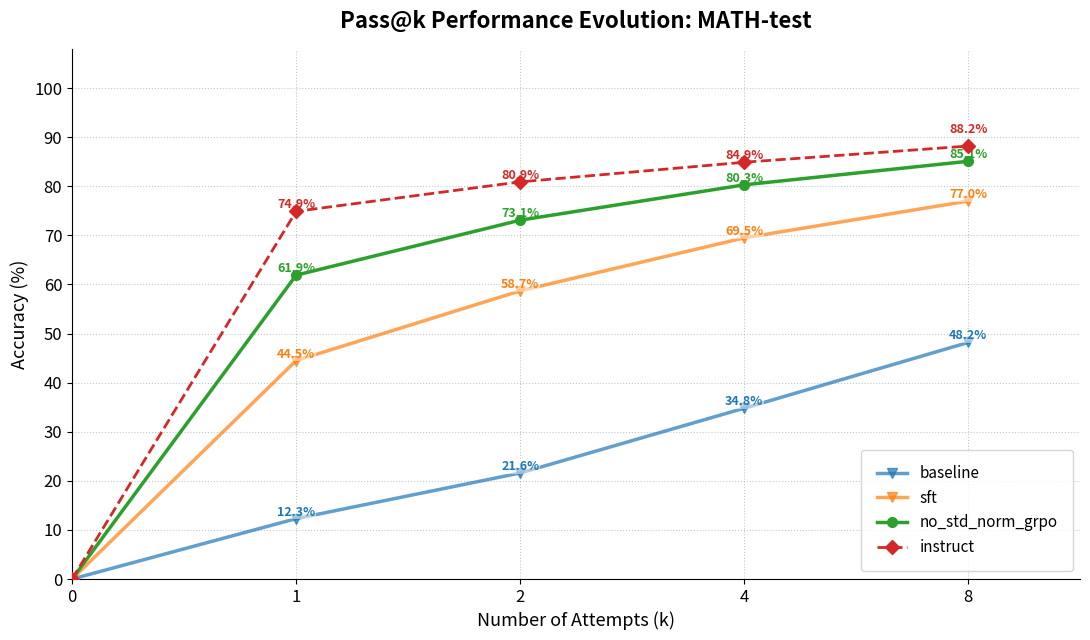
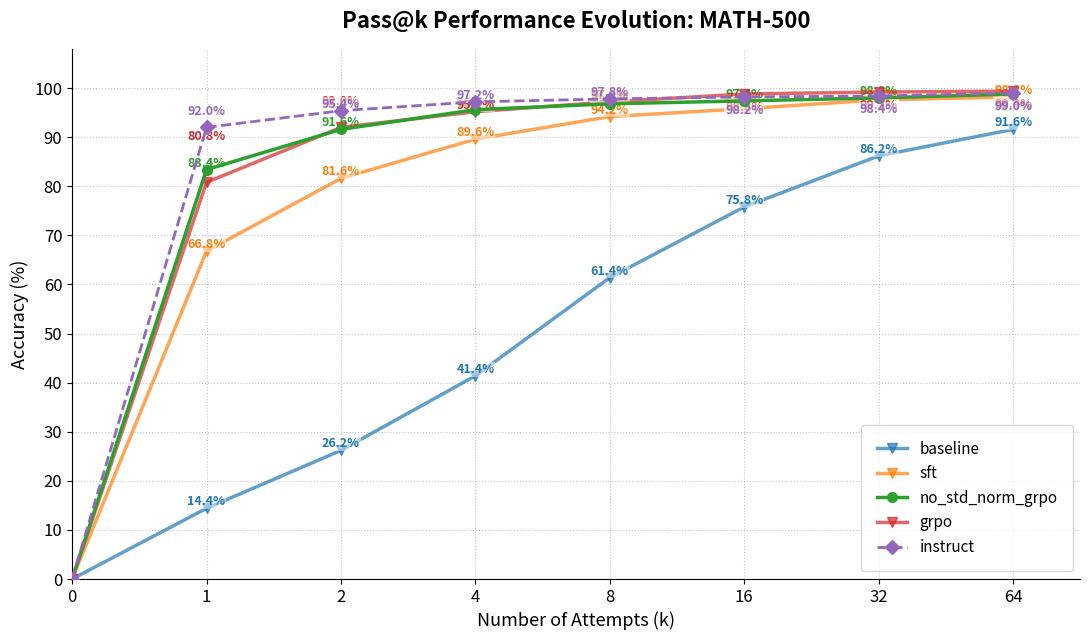
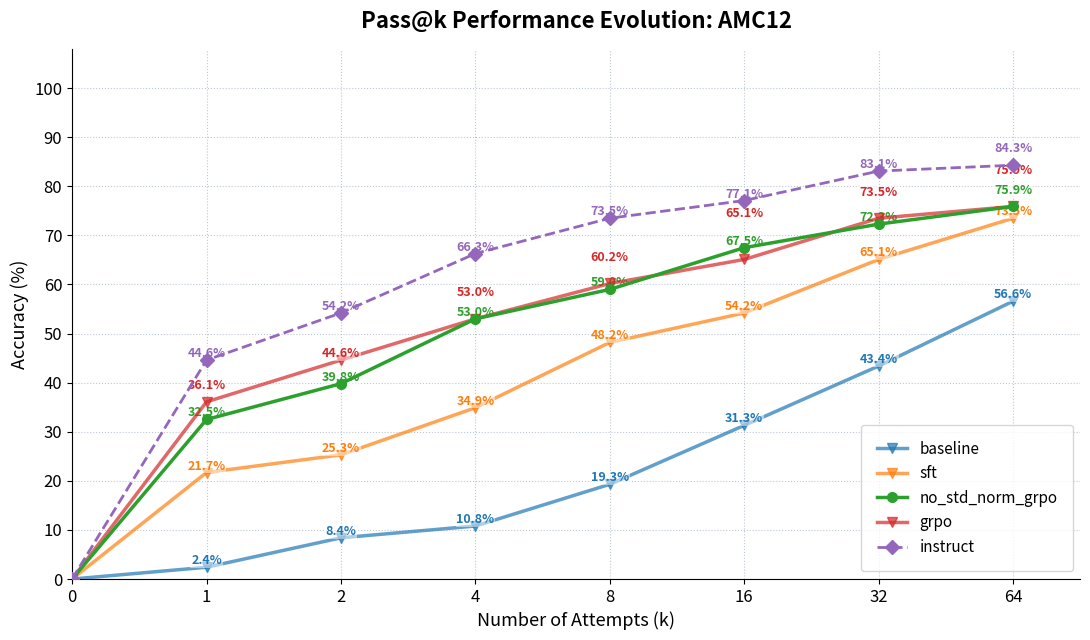
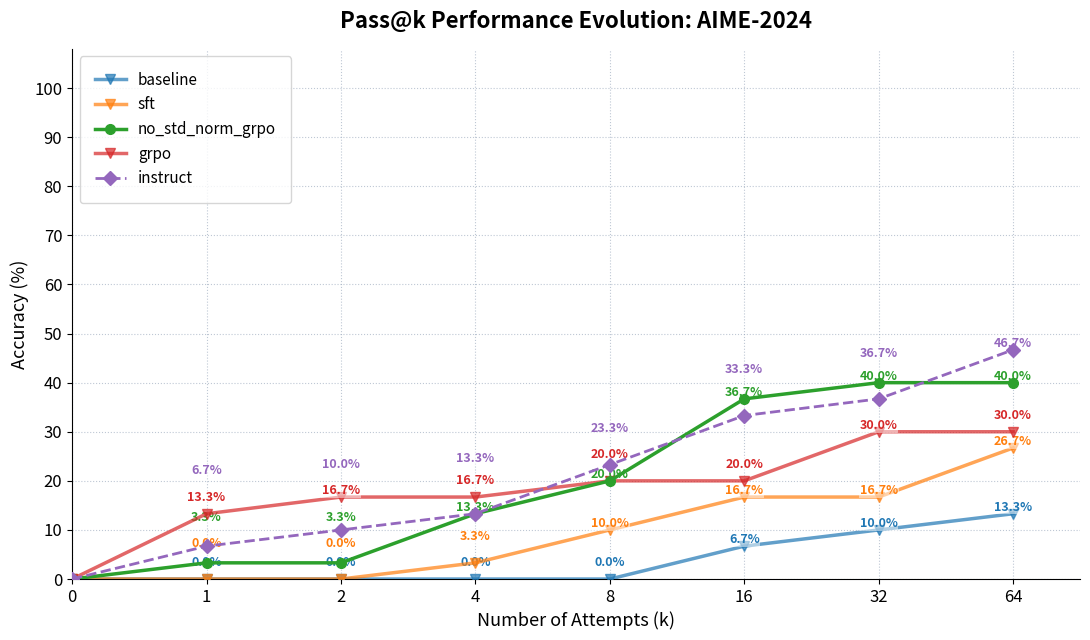
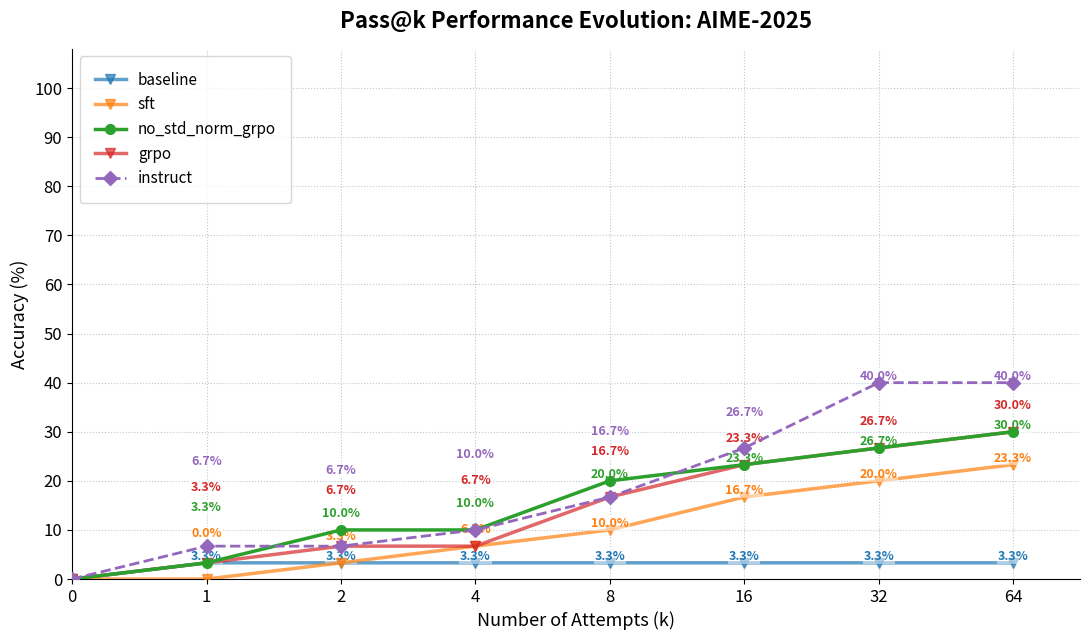

The matplotlib source for these figures, in order:
import os

import matplotlib.pyplot as plt
import numpy as np


# def plot_pass_k_curve(results_list, task_name: str, show_k_list=[1, 2, 4, 8]):
#     """
#     Args:
#         results_list: 包含多个结果字典的列表
#         task_name:   任务名
#         show_k_list: 列表，指定要展示哪些 k 值，例如 [1, 2, 4, 8]
#         model_name: 用于标题的模型名称
#     """
#     plt.figure(figsize=(10, 6))
#     plot_x = [0] + show_k_list
#
#     # 顺序：1.灰色/深红(Base) 2.蓝色(SFT) 3.绿色(RL) 4.紫色(Official)
#     # colors = ['#EF4444', '#3B82F6', '#10B981', '#8B5CF6', '#F59E0B']
#
#     # 推荐1: 柔和 Pastel 风（类似你图片中的风格，适合学术/技术报告）
#     # colors = ['#fd7f6f', '#7eb0d5', '#b2e061', '#bd7ebe']
#
#     # 推荐2: Matplotlib/Seaborn 默认风格（AI论文最常见，高对比）
#     colors = ['#1f77b4', '#ff7f0e', '#2ca02c', '#d62728']
#
#     # 推荐3: IBM Carbon 风格（企业报告常用，颜色盲友好）
#     # colors = ['#6929c4', '#1192e8', '#005d5d', '#9f1853']
#
#     # 推荐4: 更现代的深色友好方案（深浅主题都好看）
#     # colors = ['#8fb1e6', '#ffb482', '#a0d8a0', '#e69fc4']
#
#     # 确保 show_k_list 是排序的
#     show_k_list = sorted(show_k_list)
#     x_labels = ['0'] + [str(k) for k in show_k_list]
#     length = len(x_labels)
#     x_indices = range(length)  # 用索引作为实际绘图的 X 坐标
#     occupied_y = {i: [] for i in range(length)}
#     best_performance = 0.0
#     min_distance = 3.5
#
#     for idx, result in enumerate(results_list):
#         name = list(result.keys())[0]
#         full_data = list(result.values())[0]
#         best_performance = max(best_performance, np.max(full_data))
#
#         # 根据 show_k_list 提取数据 (k是从1开始的，索引从0开始)
#         display_data = [0.0]
#         for k in show_k_list:
#             if k <= len(full_data):
#                 display_data.append(full_data[k - 1] * 100)
#             else:
#                 print(f"Warning: k={k} 超出了 {name} 的数据范围")
#
#         # 绘制曲线
#         color = colors[idx % len(colors)]
#         plt.plot(x_indices, display_data,
#                  marker='o' if idx == 3 else 'v',
#                  linestyle='-',
#                  linewidth=2,
#                  markersize=8,
#                  label=name,
#                  color=color)
#         # 标注数值
#         for i, val in enumerate(display_data[1:], start=1):
#             current_y = val
#             for existing_y in occupied_y[i]:
#                 if abs(current_y - existing_y) < min_distance:
#                     # 如果重叠，尝试向上弹开，如果已到顶部则向下
#                     if current_y < 95:
#                         current_y += min_distance
#                     else:
#                         current_y -= min_distance
#             occupied_y[i].append(current_y)
#             if val is not None:
#                 plt.text(i, current_y, f'{val:.1f}%', color=color,
#                          fontsize=9, ha='center', fontweight='bold')
#
#     # 图表装饰
#     plt.title(f'Pass@k Performance Comparison({task_name})', fontsize=16)
#     plt.xlabel('Number of Attempts (k)', fontsize=14)
#     plt.ylabel('Accuracy (%)', fontsize=14)
#     plt.tick_params(labelsize=14)
#
#     # 设置横坐标刻度只显示列表中要求的数值
#     plt.xticks(x_indices, x_labels)
#
#     plt.ylim(0, 105)
#     plt.xlim(0, len(x_indices) - 0.5)
#     plt.grid(True, linestyle='--', alpha=0.5)
#     if best_performance > 0.5:
#         plt.legend(loc='lower right',fontsize=11)
#     else:
#         plt.legend(loc='upper right', fontsize=11)
#
#     plt.tight_layout()
#
#     # 保存图片
#     save_name = f'{task_name} Pass@{show_k_list[-1]}对比图.png'
#     save_path = os.path.join(os.getcwd(), 'asset/', save_name)
#     plt.savefig(save_path, dpi=300)
#     print(f"图表已保存为 {save_name}")
#     # plt.show()

def plot_pass_k_curve(results_list, task_name: str, show_k_list=[1, 2, 4, 8]):
    """
    绘制 Pass@k 性能对比图，优化了重叠标签避让、线型区分和视觉层次。
    """
    plt.figure(figsize=(11, 6.5), dpi=300)

    # 颜色保留你之前的推荐风格
    colors = ['#1f77b4', '#ff7f0e', '#2ca02c', '#d62728', '#9467bd']

    # 确保 show_k_list 是排序的
    show_k_list = sorted(show_k_list)
    x_labels = ['0'] + [str(k) for k in show_k_list]
    length = len(x_labels)
    x_indices = range(length)

    # 标签避让系统
    occupied_y = {i: [] for i in range(length)}
    best_performance = 0.0
    min_distance = 3.8  # 稍微增大间距以适应加粗字体

    for idx, result in enumerate(results_list):
        name = list(result.keys())[0]
        full_data = list(result.values())[0]

        if len(full_data) == 0: continue  # 跳过空数据
        best_performance = max(best_performance, np.max(full_data))

        display_data = [0.0]
        for k in show_k_list:
            if k <= len(full_data):
                display_data.append(full_data[k - 1] * 100)
            else:
                display_data.append(None)

        color = colors[idx % len(colors)]

        # 使用虚线和特殊标记官方 instruct 模型
        is_instruct = 'instruct' in name.lower()
        line_style = '--' if is_instruct else '-'
        marker_style = 'D' if is_instruct else ('o' if 'no_std_norm_grpo' in name.lower() else 'v')
        z_order = 5 if 'no_std_norm_grpo' in name.lower() or is_instruct else 3
        alpha = 1.0 if 'no_std_norm_grpo' in name.lower() or is_instruct else 0.7

        plt.plot(x_indices, display_data,
                 marker=marker_style,
                 linestyle=line_style,
                 linewidth=2.5 if not is_instruct else 2.0,
                 markersize=7,
                 label=name,
                 color=color,
                 alpha=alpha,
                 zorder=z_order)

        # 标签避让与边界保护
        for i, val in enumerate(display_data[1:], start=1):
            if val is None: continue

            current_y = val
            # 简单的碰撞检测迭代
            attempts = 0
            while attempts < 10:  # 最多尝试10次位移
                collision = False
                for existing_y in occupied_y[i]:
                    if abs(current_y - existing_y) < min_distance:
                        # 碰撞了：如果接近天花板则向下弹，否则向上弹
                        direction = -1 if current_y > 96 else 1
                        current_y += direction * 2.0
                        collision = True
                        break
                if not collision: break
                attempts += 1

            # 边界保护：确保不超出绘图区
            current_y = max(2, min(103, current_y))
            occupied_y[i].append(current_y)

            plt.text(i, current_y, f'{val:.1f}%', color=color,
                     fontsize=9, ha='center', va='bottom', fontweight='bold',
                     bbox=dict(facecolor='white', alpha=0.5, edgecolor='none', pad=0.5))


    plt.title(f'Pass@k Performance Evolution: {task_name}', fontsize=16, fontweight='bold', pad=15)
    plt.xlabel('Number of Attempts (k)', fontsize=13)
    plt.ylabel('Accuracy (%)', fontsize=13)

    plt.xticks(x_indices, x_labels, fontsize=12)
    plt.yticks(range(0, 110, 10), fontsize=12)

    plt.ylim(0, 108)
    plt.xlim(0, len(x_indices) - 0.5)

    # 使用柔和的网格线
    plt.grid(True, linestyle=':', alpha=0.6, color='#94A3B8')

    # 去除顶部和右侧边框
    ax = plt.gca()
    ax.spines['top'].set_visible(False)
    ax.spines['right'].set_visible(False)

    # 图例位置优化
    loc = 'lower right' if best_performance > 0.5 else 'upper left'
    plt.legend(loc=loc, fontsize=11, frameon=True, shadow=False, borderpad=1)

    plt.tight_layout()

    # 路径处理
    save_dir = os.path.join(os.getcwd(), 'asset/')
    if not os.path.exists(save_dir):
        os.makedirs(save_dir)

    save_name = f'{task_name} Pass@{show_k_list[-1]}对比图.png'
    save_path = os.path.join(save_dir, save_name)
    plt.savefig(save_path, dpi=300)
    print(f"图表已成功保存至: {save_path}")

if __name__ == "__main__":
    baseline_full_pass8_result = {'baseline': (0.123, 0.216, 0.294, 0.348, 0.392, 0.428, 0.454, 0.482)}
    sft_full_pass8_result      = {'sft'     : (0.445, 0.587, 0.654, 0.695, 0.722, 0.743, 0.758, 0.770)}
    no_std_norm_grpo_full_pass8_result   = {'no_std_norm_grpo'  : (0.619, 0.731, 0.780, 0.803, 0.821, 0.833, 0.843, 0.851)}

    baseline_500_pass64_result = {'baseline': (0.144, 0.262, 0.320, 0.414, 0.482, 0.524, 0.578, 0.614,
                                               0.642, 0.664, 0.700, 0.710, 0.714, 0.734, 0.750, 0.758,
                                               0.774, 0.784, 0.790, 0.800, 0.806, 0.814, 0.818, 0.822,
                                               0.826, 0.828, 0.832, 0.840, 0.846, 0.854, 0.858, 0.862,
                                               0.864, 0.868, 0.870, 0.874, 0.878, 0.878, 0.882, 0.886,
                                               0.890, 0.892, 0.896, 0.896, 0.896, 0.898, 0.902, 0.902,
                                               0.902, 0.904, 0.906, 0.906, 0.906, 0.906, 0.908, 0.908,
                                               0.910, 0.910, 0.910, 0.912, 0.912, 0.914, 0.914, 0.916)}

    sft_500_pass64_result      = {'sft'     : (0.668, 0.816, 0.874, 0.896, 0.914, 0.926, 0.936, 0.942,
                                               0.944, 0.950, 0.952, 0.952, 0.954, 0.956, 0.956, 0.958,
                                               0.960, 0.962, 0.962, 0.964, 0.968, 0.970, 0.970, 0.970,
                                               0.970, 0.970, 0.972, 0.972, 0.974, 0.974, 0.976, 0.976,
                                               0.976, 0.976, 0.976, 0.976, 0.976, 0.978, 0.978, 0.978,
                                               0.978, 0.980, 0.982, 0.982, 0.982, 0.982, 0.982, 0.982,
                                               0.982, 0.982, 0.982, 0.982, 0.982, 0.982, 0.982, 0.982,
                                               0.982, 0.982, 0.982, 0.982, 0.982, 0.982, 0.982, 0.982)}

    no_std_norm_grpo_500_pass64_result   = {'no_std_norm_grpo'  : (0.834, 0.916, 0.952, 0.956, 0.962, 0.966, 0.966, 0.968,
                                               0.968, 0.972, 0.974, 0.974, 0.974, 0.974, 0.974, 0.974,
                                               0.974, 0.976, 0.976, 0.976, 0.976, 0.976, 0.976, 0.976,
                                               0.976, 0.976, 0.976, 0.976, 0.976, 0.978, 0.978, 0.980,
                                               0.980, 0.980, 0.980, 0.980, 0.980, 0.980, 0.980, 0.980,
                                               0.980, 0.980, 0.980, 0.982, 0.982, 0.982, 0.982, 0.984,
                                               0.984, 0.984, 0.984, 0.986, 0.986, 0.988, 0.988, 0.988,
                                               0.988, 0.988, 0.988, 0.988, 0.988, 0.988, 0.988, 0.988)}

    baseline_aime24_pass64_result = {'baseline':(0.000, 0.000, 0.000, 0.000, 0.000, 0.000, 0.000, 0.000,
                                                 0.000, 0.000, 0.033, 0.033, 0.033, 0.033, 0.033, 0.067,
                                                 0.067, 0.067, 0.067, 0.067, 0.067, 0.067, 0.067, 0.067,
                                                 0.067, 0.100, 0.100, 0.100, 0.100, 0.100, 0.100, 0.100,
                                                 0.100, 0.100, 0.100, 0.100, 0.100, 0.100, 0.100, 0.100,
                                                 0.133, 0.133, 0.133, 0.133, 0.133, 0.133, 0.133, 0.133,
                                                 0.133, 0.133, 0.133, 0.133, 0.133, 0.133, 0.133, 0.133,
                                                 0.133, 0.133, 0.133, 0.133, 0.133, 0.133, 0.133, 0.133)}


    sft_aime24_pass64_result     = {'sft'     : (0.000, 0.000, 0.033, 0.033, 0.033, 0.100, 0.100, 0.100,
                                                 0.100, 0.133, 0.133, 0.133, 0.133, 0.133, 0.167, 0.167,
                                                 0.167, 0.167, 0.167, 0.167, 0.167, 0.167, 0.167, 0.167,
                                                 0.167, 0.167, 0.167, 0.167, 0.167, 0.167, 0.167, 0.167,
                                                 0.167, 0.167, 0.167, 0.167, 0.167, 0.167, 0.167, 0.167,
                                                 0.167, 0.167, 0.167, 0.167, 0.200, 0.233, 0.233, 0.233,
                                                 0.233, 0.233, 0.233, 0.233, 0.233, 0.233, 0.233, 0.233,
                                                 0.233, 0.233, 0.267, 0.267, 0.267, 0.267, 0.267, 0.267)}


    no_std_norm_grpo_aime24_pass64_result  = {'no_std_norm_grpo':   (0.033, 0.033, 0.067, 0.133, 0.133, 0.167, 0.167, 0.200,
                                                 0.200, 0.200, 0.233, 0.233, 0.267, 0.300, 0.333, 0.367,
                                                 0.367, 0.367, 0.367, 0.367, 0.367, 0.367, 0.367, 0.367,
                                                 0.367, 0.367, 0.367, 0.367, 0.400, 0.400, 0.400, 0.400,
                                                 0.400, 0.400, 0.400, 0.400, 0.400, 0.400, 0.400, 0.400,
                                                 0.400, 0.400, 0.400, 0.400, 0.400, 0.400, 0.400, 0.400,
                                                 0.400, 0.400, 0.400, 0.400, 0.400, 0.400, 0.400, 0.400,
                                                 0.400, 0.400, 0.400, 0.400, 0.400, 0.400, 0.400, 0.400)}


    baseline_aime25_pass64_result= {'baseline': (0.033, 0.033, 0.033, 0.033, 0.033, 0.033, 0.033, 0.033,
                                                 0.033, 0.033, 0.033, 0.033, 0.033, 0.033, 0.033, 0.033,
                                                 0.033, 0.033, 0.033, 0.033, 0.033, 0.033, 0.033, 0.033,
                                                 0.033, 0.033, 0.033, 0.033, 0.033, 0.033, 0.033, 0.033,
                                                 0.033, 0.033, 0.033, 0.033, 0.033, 0.033, 0.033, 0.033,
                                                 0.033, 0.033, 0.033, 0.033, 0.033, 0.033, 0.033, 0.033,
                                                 0.033, 0.033, 0.033, 0.033, 0.033, 0.033, 0.033, 0.033,
                                                 0.033, 0.033, 0.033, 0.033, 0.033, 0.033, 0.033, 0.033)}


    sft_aime25_pass64_result     = {'sft'     : (0.000, 0.033, 0.067, 0.067, 0.100, 0.100, 0.100, 0.100,
                                                 0.100, 0.133, 0.133, 0.133, 0.167, 0.167, 0.167, 0.167,
                                                 0.167, 0.167, 0.167, 0.167, 0.200, 0.200, 0.200, 0.200,
                                                 0.200, 0.200, 0.200, 0.200, 0.200, 0.200, 0.200, 0.200,
                                                 0.200, 0.200, 0.200, 0.200, 0.200, 0.200, 0.200, 0.200,
                                                 0.200, 0.200, 0.233, 0.233, 0.233, 0.233, 0.233, 0.233,
                                                 0.233, 0.233, 0.233, 0.233, 0.233, 0.233, 0.233, 0.233,
                                                 0.233, 0.233, 0.233, 0.233, 0.233, 0.233, 0.233, 0.233)}

    no_std_norm_grpo_aime25_pass64_result = {'no_std_norm_grpo'   : (0.033, 0.100, 0.100, 0.100, 0.167, 0.167, 0.200, 0.200,
                                                 0.200, 0.200, 0.233, 0.233, 0.233, 0.233, 0.233, 0.233,
                                                 0.233, 0.233, 0.233, 0.233, 0.233, 0.233, 0.233, 0.233,
                                                 0.267, 0.267, 0.267, 0.267, 0.267, 0.267, 0.267, 0.267,
                                                 0.267, 0.267, 0.267, 0.267, 0.267, 0.267, 0.267, 0.267,
                                                 0.267, 0.267, 0.267, 0.267, 0.267, 0.267, 0.267, 0.267,
                                                 0.267, 0.267, 0.267, 0.267, 0.267, 0.267, 0.267, 0.267,
                                                 0.267, 0.300, 0.300, 0.300, 0.300, 0.300, 0.300, 0.300)}

    baseline_AMC12_pass64_result = {'baseline': (0.024, 0.084, 0.108, 0.108, 0.120, 0.133, 0.145, 0.193,
                                                 0.205, 0.205, 0.205, 0.253, 0.253, 0.301, 0.301, 0.313,
                                                 0.325, 0.337, 0.349, 0.349, 0.349, 0.349, 0.361, 0.373,
                                                 0.373, 0.398, 0.398, 0.398, 0.398, 0.398, 0.422, 0.434,
                                                 0.434, 0.434, 0.434, 0.434, 0.434, 0.458, 0.482, 0.482,
                                                 0.494, 0.494, 0.494, 0.506, 0.506, 0.518, 0.518, 0.518,
                                                 0.518, 0.518, 0.518, 0.518, 0.530, 0.542, 0.542, 0.542,
                                                 0.542, 0.542, 0.554, 0.554, 0.554, 0.566, 0.566, 0.566)}

    sft_AMC12_pass64_result      = {'sft'     : (0.217, 0.253, 0.325, 0.349, 0.361, 0.386, 0.434, 0.482,
                                                 0.482, 0.506, 0.506, 0.530, 0.530, 0.530, 0.530, 0.542,
                                                 0.578, 0.590, 0.590, 0.602, 0.602, 0.602, 0.602, 0.602,
                                                 0.602, 0.602, 0.614, 0.614, 0.627, 0.651, 0.651, 0.651,
                                                 0.651, 0.651, 0.651, 0.651, 0.663, 0.663, 0.663, 0.663,
                                                 0.663, 0.663, 0.663, 0.663, 0.687, 0.699, 0.699, 0.699,
                                                 0.699, 0.699, 0.699, 0.699, 0.699, 0.711, 0.711, 0.723,
                                                 0.723, 0.735, 0.735, 0.735, 0.735, 0.735, 0.735, 0.735)}

    no_std_norm_grpo_AMC12_pass64_result   = {'no_std_norm_grpo'  : (0.325, 0.398, 0.470, 0.530, 0.554, 0.566, 0.566, 0.590,
                                                 0.602, 0.614, 0.627, 0.627, 0.651, 0.663, 0.675, 0.675,
                                                 0.675, 0.675, 0.687, 0.699, 0.699, 0.699, 0.699, 0.699,
                                                 0.699, 0.723, 0.723, 0.723, 0.723, 0.723, 0.723, 0.723,
                                                 0.723, 0.723, 0.723, 0.723, 0.723, 0.723, 0.735, 0.735,
                                                 0.735, 0.735, 0.735, 0.735, 0.735, 0.735, 0.735, 0.735,
                                                 0.735, 0.747, 0.747, 0.747, 0.747, 0.747, 0.747, 0.759,
                                                 0.759, 0.759, 0.759, 0.759, 0.759, 0.759, 0.759, 0.759)}
    instruct_math_pass8_result = {'instruct':   (0.749, 0.809, 0.833, 0.849, 0.861, 0.872, 0.877, 0.882)}

    instruct_500_pass64_result = {'instruct':   (0.920, 0.954, 0.968, 0.972, 0.972, 0.976, 0.976, 0.978,
                                                 0.980, 0.982, 0.982, 0.982, 0.982, 0.982, 0.982, 0.982,
                                                 0.982, 0.982, 0.982, 0.982, 0.982, 0.984, 0.984, 0.984,
                                                 0.984, 0.984, 0.984, 0.984, 0.984, 0.984, 0.984, 0.984,
                                                 0.984, 0.984, 0.986, 0.986, 0.988, 0.990, 0.990, 0.990,
                                                 0.990, 0.990, 0.990, 0.990, 0.990, 0.990, 0.990, 0.990,
                                                 0.990, 0.990, 0.990, 0.990, 0.990, 0.990, 0.990, 0.990,
                                                 0.990, 0.990, 0.990, 0.990, 0.990, 0.990, 0.990, 0.990)}

    instruct_AMC_12_pass64_result = {'instruct': (0.446, 0.542, 0.639, 0.663, 0.675, 0.699, 0.735, 0.735,
                                                  0.747, 0.747, 0.747, 0.747, 0.759, 0.771, 0.771, 0.771,
                                                  0.771, 0.783, 0.807, 0.807, 0.819, 0.819, 0.819, 0.819,
                                                  0.819, 0.819, 0.819, 0.819, 0.819, 0.819, 0.831, 0.831,
                                                  0.831, 0.831, 0.843, 0.843, 0.843, 0.843, 0.843, 0.843,
                                                  0.843, 0.843, 0.843, 0.843, 0.843, 0.843, 0.843, 0.843,
                                                  0.843, 0.843, 0.843, 0.843, 0.843, 0.843, 0.843, 0.843,
                                                  0.843, 0.843, 0.843, 0.843, 0.843, 0.843, 0.843, 0.843)}

    instruct_aime24_pass64_result = {'instruct': (0.067, 0.100, 0.100, 0.133, 0.167, 0.200, 0.233, 0.233,
                                                  0.233, 0.267, 0.267, 0.300, 0.300, 0.300, 0.333, 0.333,
                                                  0.333, 0.333, 0.333, 0.333, 0.333, 0.333, 0.333, 0.333,
                                                  0.333, 0.333, 0.333, 0.333, 0.333, 0.333, 0.367, 0.367,
                                                  0.367, 0.367, 0.367, 0.367, 0.367, 0.367, 0.367, 0.400,
                                                  0.400, 0.400, 0.400, 0.400, 0.400, 0.400, 0.400, 0.400,
                                                  0.400, 0.433, 0.433, 0.433, 0.433, 0.433, 0.433, 0.433,
                                                  0.433, 0.433, 0.433, 0.433, 0.433, 0.467, 0.467, 0.467)}

    instruct_aime25_pass64_result = {'instruct': (0.067, 0.067, 0.100, 0.100, 0.100, 0.133, 0.133, 0.167,
                                                  0.200, 0.200, 0.233, 0.233, 0.233, 0.233, 0.267, 0.267,
                                                  0.267, 0.300, 0.333, 0.333, 0.333, 0.333, 0.333, 0.367,
                                                  0.367, 0.400, 0.400, 0.400, 0.400, 0.400, 0.400, 0.400,
                                                  0.400, 0.400, 0.400, 0.400, 0.400, 0.400, 0.400, 0.400,
                                                  0.400, 0.400, 0.400, 0.400, 0.400, 0.400, 0.400, 0.400,
                                                  0.400, 0.400, 0.400, 0.400, 0.400, 0.400, 0.400, 0.400,
                                                  0.400, 0.400, 0.400, 0.400, 0.400, 0.400, 0.400, 0.400)}

    grpo_500_pass64_result        = {'grpo':     (0.808, 0.920, 0.942, 0.952, 0.958, 0.966, 0.972, 0.972,
                                                  0.980, 0.980, 0.982, 0.984, 0.984, 0.984, 0.986, 0.988,
                                                  0.988, 0.988, 0.988, 0.988, 0.988, 0.988, 0.988, 0.990,
                                                  0.990, 0.990, 0.990, 0.990, 0.992, 0.992, 0.992, 0.992,
                                                  0.992, 0.992, 0.992, 0.992, 0.992, 0.992, 0.992, 0.994,
                                                  0.994, 0.994, 0.994, 0.994, 0.994, 0.994, 0.994, 0.994,
                                                  0.994, 0.994, 0.994, 0.994, 0.994, 0.994, 0.994, 0.994,
                                                  0.994, 0.994, 0.994, 0.994, 0.994, 0.994, 0.994, 0.994)}

    grpo_AMC12_pass64_result      = {'grpo':      (0.361, 0.446, 0.482, 0.530, 0.554, 0.590, 0.590, 0.602,
                                                   0.614, 0.639, 0.651, 0.651, 0.651, 0.651, 0.651, 0.651,
                                                   0.651, 0.651, 0.663, 0.663, 0.675, 0.687, 0.687, 0.687,
                                                   0.687, 0.699, 0.699, 0.711, 0.723, 0.735, 0.735, 0.735,
                                                   0.735, 0.735, 0.735, 0.735, 0.735, 0.735, 0.735, 0.735,
                                                   0.735, 0.735, 0.735, 0.735, 0.735, 0.735, 0.747, 0.759,
                                                   0.759, 0.759, 0.759, 0.759, 0.759, 0.759, 0.759, 0.759,
                                                   0.759, 0.759, 0.759, 0.759, 0.759, 0.759, 0.759, 0.759)}

    grpo_aime24_pass64_result     = {'grpo':      (0.133, 0.167, 0.167, 0.167, 0.167, 0.167, 0.200, 0.200,
                                                   0.200, 0.200, 0.200, 0.200, 0.200, 0.200, 0.200, 0.200,
                                                   0.200, 0.200, 0.267, 0.267, 0.267, 0.267, 0.267, 0.267,
                                                   0.267, 0.300, 0.300, 0.300, 0.300, 0.300, 0.300, 0.300,
                                                   0.300, 0.300, 0.300, 0.300, 0.300, 0.300, 0.300, 0.300,
                                                   0.300, 0.300, 0.300, 0.300, 0.300, 0.300, 0.300, 0.300,
                                                   0.300, 0.300, 0.300, 0.300, 0.300, 0.300, 0.300, 0.300,
                                                   0.300, 0.300, 0.300, 0.300, 0.300, 0.300, 0.300, 0.300)}

    grpo_aime25_pass64_result     = {'grpo':       (0.033, 0.067, 0.067, 0.067, 0.100, 0.167, 0.167, 0.167,
                                                    0.167, 0.167, 0.167, 0.167, 0.167, 0.233, 0.233, 0.233,
                                                    0.233, 0.233, 0.233, 0.267, 0.267, 0.267, 0.267, 0.267,
                                                    0.267, 0.267, 0.267, 0.267, 0.267, 0.267, 0.267, 0.267,
                                                    0.267, 0.267, 0.267, 0.267, 0.267, 0.267, 0.267, 0.267,
                                                    0.300, 0.300, 0.300, 0.300, 0.300, 0.300, 0.300, 0.300,
                                                    0.300, 0.300, 0.300, 0.300, 0.300, 0.300, 0.300, 0.300,
                                                    0.300, 0.300, 0.300, 0.300, 0.300, 0.300, 0.300, 0.300)}



    math_full_pass8_results  = [baseline_full_pass8_result, sft_full_pass8_result, no_std_norm_grpo_full_pass8_result, instruct_math_pass8_result]
    math500_pass64_results   = [baseline_500_pass64_result, sft_500_pass64_result, no_std_norm_grpo_500_pass64_result, grpo_500_pass64_result, instruct_500_pass64_result]
    amc12_pass64_results     = [baseline_AMC12_pass64_result, sft_AMC12_pass64_result, no_std_norm_grpo_AMC12_pass64_result, grpo_AMC12_pass64_result, instruct_AMC_12_pass64_result]
    aime_2025_pass64_results = [baseline_aime25_pass64_result, sft_aime25_pass64_result, no_std_norm_grpo_aime25_pass64_result, grpo_aime25_pass64_result, instruct_aime25_pass64_result]
    aime_2024_pass64_results = [baseline_aime24_pass64_result, sft_aime24_pass64_result, no_std_norm_grpo_aime24_pass64_result, grpo_aime24_pass64_result, instruct_aime24_pass64_result]




    pass64_target_k = [1, 2, 4, 8, 16, 32, 64]
    pass16_target_k = pass64_target_k[:-2]
    pass8_target_k = pass64_target_k[:-3]

    # MATH Pass@8
    plot_pass_k_curve(math_full_pass8_results, 'MATH-test', pass8_target_k)

    # MATH-500 Pass@64
    plot_pass_k_curve(math500_pass64_results,'MATH-500', pass64_target_k)

    # AMC12 Pass@64
    plot_pass_k_curve(amc12_pass64_results, 'AMC12', pass64_target_k)

    # AIME-2024 Pass@64
    plot_pass_k_curve(aime_2024_pass64_results, 'AIME-2024', pass64_target_k)

    # AIME-2025 Pass@64
    plot_pass_k_curve(aime_2025_pass64_results, 'AIME-2025', pass64_target_k)
